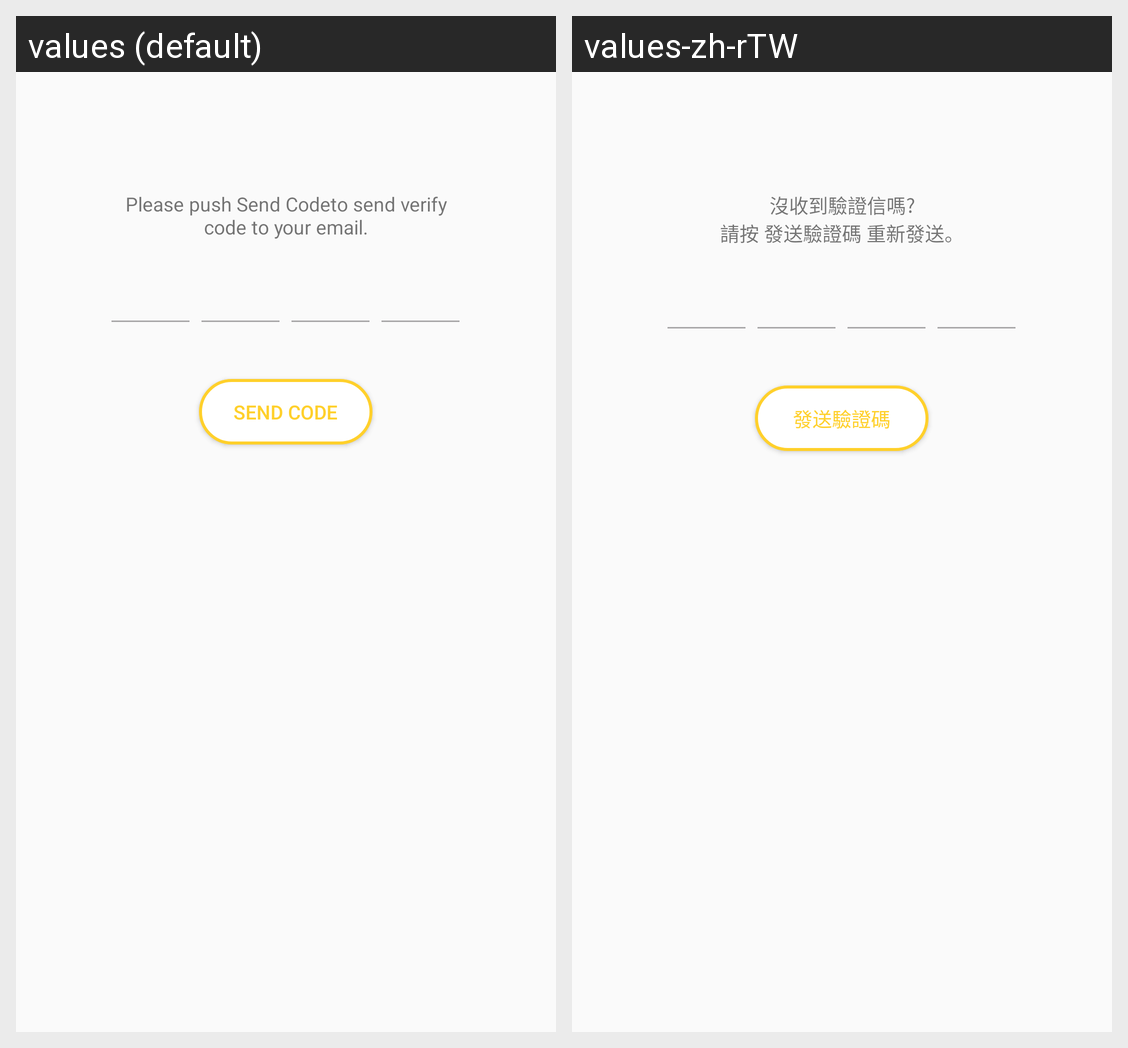

Locale-by-locale string values for the Android screen shown in this grid:
Android screen res/layout/fragment_registration_verify.xml rendered under 2 locales, left to right: values (default), values-zh-rTW. Device: Nexus 5 (rendered at 1080×1920; each locale shown at half size, 540×960, under a caption strip naming it); theme AppTheme.
Strings drawn on this screen, with the default value and each locale's value (text and hints the layout hard-codes, and strings that could not be matched under every locale, appear in the picture but are not listed):

hint_for_verify
  values: Please push Send Codeto send verify code to your email.
  values-zh-rTW: 沒收到驗證信嗎?
      請按 發送驗證碼 重新發送。

send_verify_code
  values: Send Code
  values-zh-rTW: 發送驗證碼
